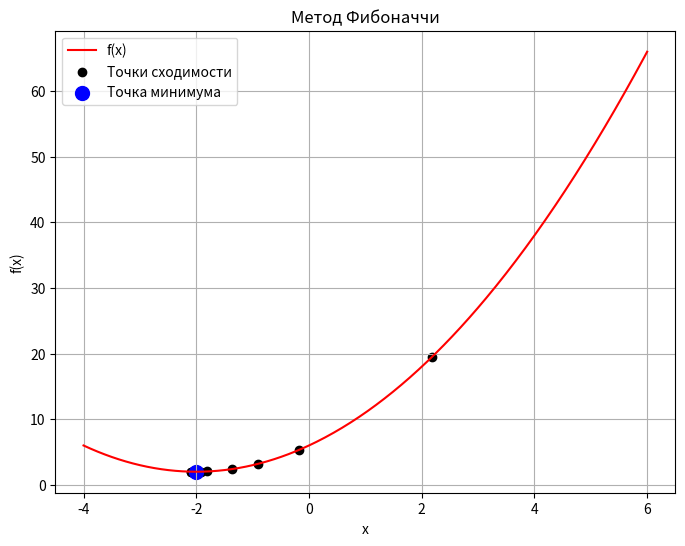

Source code (Python):
import numpy as np
import matplotlib.pyplot as plt

def fibonacci(n):
    fib_sequence = [0, 1]
    for i in range(2, n + 1):
        fib_sequence.append(fib_sequence[-1] + fib_sequence[-2])
    return fib_sequence

def fibonacci_search(f, a, b, epsilon):
    L = b - a
    fib_sequence = fibonacci(100)  
    N = next(i for i, v in enumerate(fib_sequence) if v >= L / epsilon) - 1
    print(N)
    x = np.linspace(a, b, 400)
    plt.figure(figsize=(8, 6))
    plt.plot(x, f(x), label='f(x)', color='red')
    y = a + (fib_sequence[N - 2] / fib_sequence[N]) * (b - a)
    z = a + (fib_sequence[N - 1] / fib_sequence[N]) * (b - a)
    print(a)
    print(b)
    print(fib_sequence[N - 2])
    print(fib_sequence[N - 1])
    print(y)
    print(z)
    print(f(y))
    print(f(z))
    x_p, y_p = [y, z], [f(y), f(z)]
    print(1/fib_sequence[len(fib_sequence)-1])
    for k in range(1, N - 2):
        if f(y) > f(z):
            a = y
            y = z
            z = a + (fib_sequence[N - k - 1] / fib_sequence[N - k]) * (b - a)
            print(a)
            print(b)
            print(fib_sequence[N - k - 1])
            print(fib_sequence[N - k])
            print(y)
            print(z)
            print(f(y))
            print(f(z))
        else:
            b = z
            z = y
            y = a + (fib_sequence[N - k - 2] / fib_sequence[N - k]) * (b - a)
            print(a)
            print(b)
            print(fib_sequence[N - k -  2])
            print(fib_sequence[N - k])
            print(y)
            print(z)
            print(f(y))
            print(f(z))
        x_p.append((a + b) / 2)
        y_p.append(f((a + b) / 2))
    
    plt.scatter(x_p, y_p, color='black', label='Точки сходимости')
    plt.scatter((a + b) / 2, f((a + b) / 2), color='blue', s=100, label='Точка минимума')
    plt.xlabel('x')
    plt.ylabel('f(x)')
    plt.title('Метод Фибоначчи')
    plt.legend()
    plt.grid(True)
    plt.show()

    return (a + b) / 2

def f(x):
    return x**2 + 4*x + 6

a, b = -4, 6
epsilon = 1e-15

min_point = fibonacci_search(f, a, b, epsilon)
print(f"Минимум функции находится в точке: {min_point:.5f}, значение функции в этой точке: {f(min_point):.5f}")
